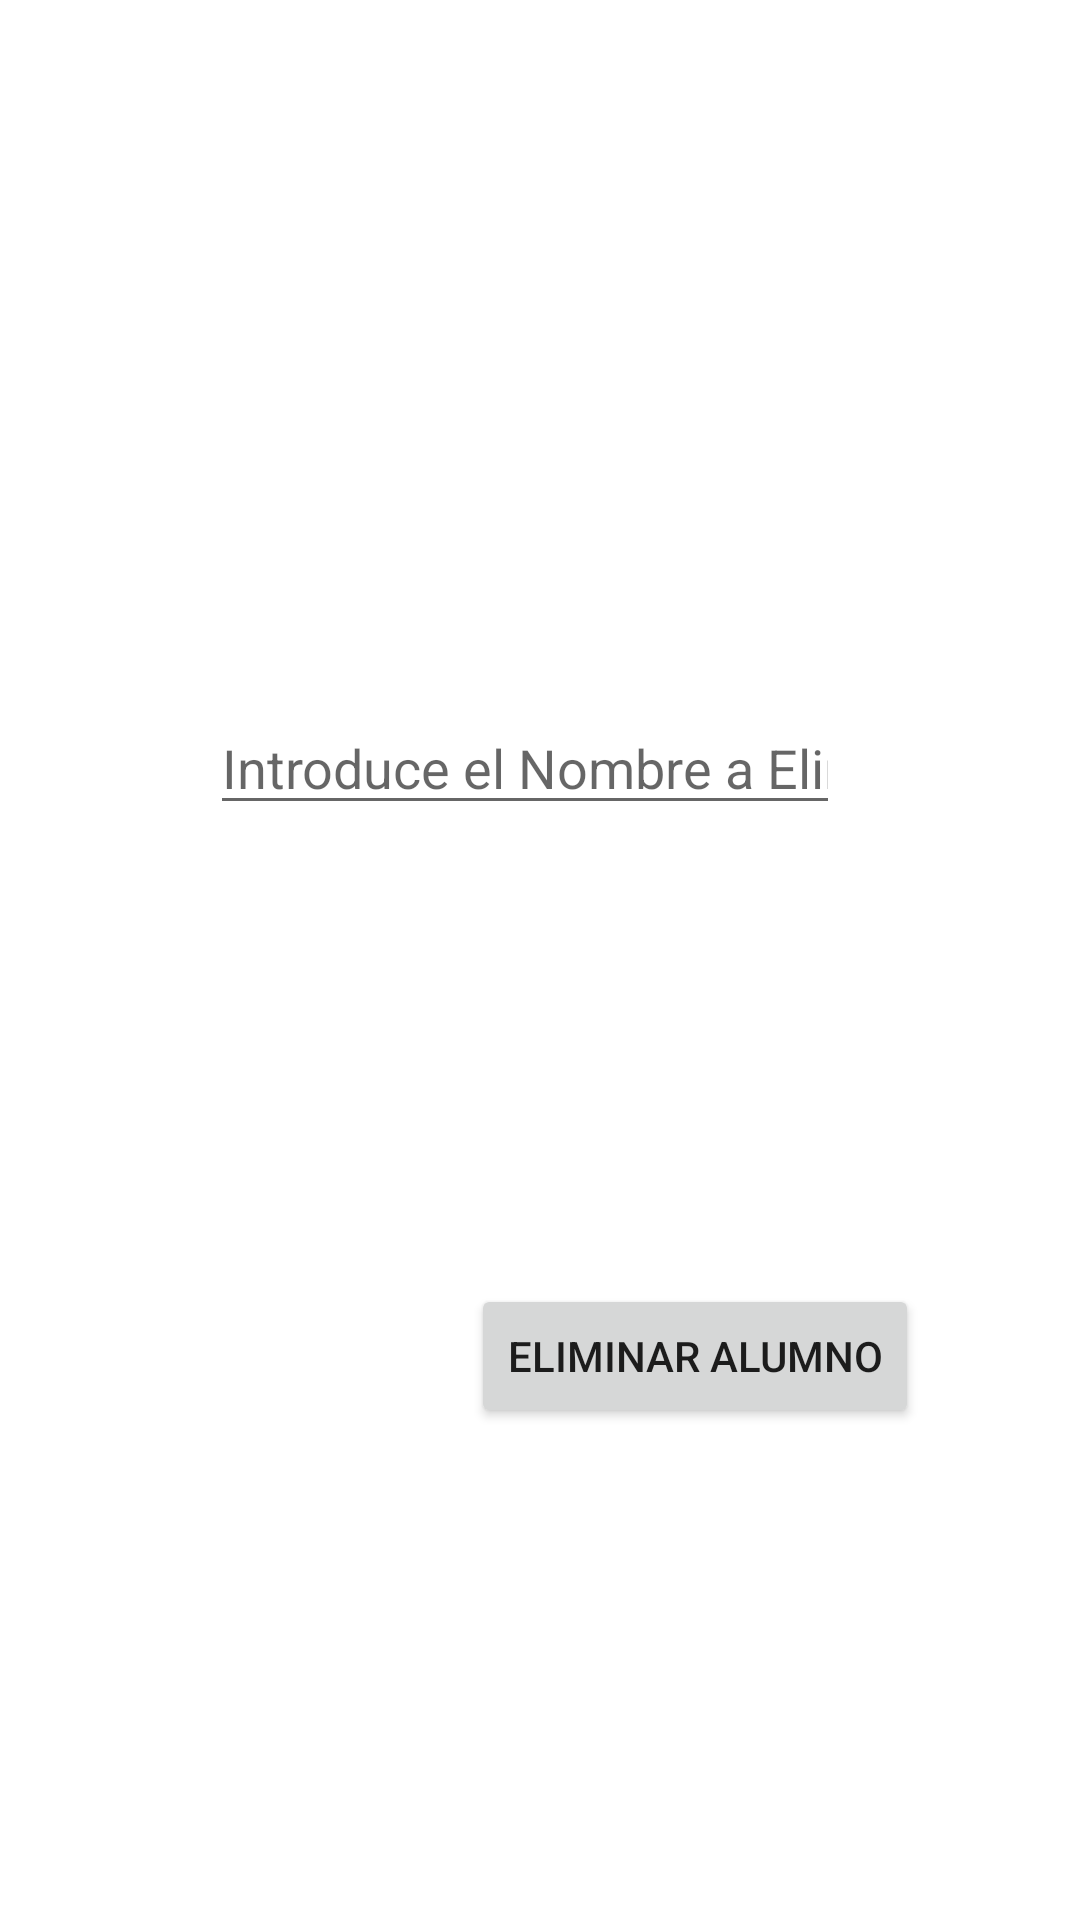

Layout XML and referenced resources for this Android screen:
<!-- AndroidManifest.xml: application theme Theme.RegistroAlumno -->
<!-- res/layout/activity_delete.xml -->
<?xml version="1.0" encoding="utf-8"?>
<androidx.constraintlayout.widget.ConstraintLayout xmlns:android="http://schemas.android.com/apk/res/android"
    xmlns:app="http://schemas.android.com/apk/res-auto"
    xmlns:tools="http://schemas.android.com/tools"
    android:layout_width="match_parent"
    android:layout_height="match_parent">

    <EditText
        android:id="@+id/eNombre"
        android:layout_width="wrap_content"
        android:layout_height="wrap_content"
        android:layout_marginStart="96dp"
        android:layout_marginEnd="106dp"
        android:layout_marginBottom="153dp"
        android:ems="10"
        android:inputType="text"
        android:hint="Introduce el Nombre a Eliminar:"
        app:layout_constraintBottom_toTopOf="@+id/bDelete"
        app:layout_constraintEnd_toEndOf="parent"
        app:layout_constraintStart_toStartOf="parent" />

    <Button
        android:id="@+id/bDelete"
        android:layout_width="wrap_content"
        android:layout_height="wrap_content"
        android:layout_marginStart="157dp"
        android:layout_marginEnd="160dp"
        android:layout_marginBottom="164dp"
        android:text="Eliminar Alumno"
        app:layout_constraintBottom_toBottomOf="parent"
        app:layout_constraintEnd_toEndOf="parent"
        app:layout_constraintHorizontal_bias="0.0"
        app:layout_constraintStart_toStartOf="parent" />
</androidx.constraintlayout.widget.ConstraintLayout>
<!-- resources referenced by this layout -->
<resources>
  <style name="Theme.RegistroAlumno" parent="Base.Theme.RegistroAlumno" />
  <style name="Base.Theme.RegistroAlumno" parent="Theme.MaterialComponents.DayNight.DarkActionBar">
          
          
      </style>
</resources>
